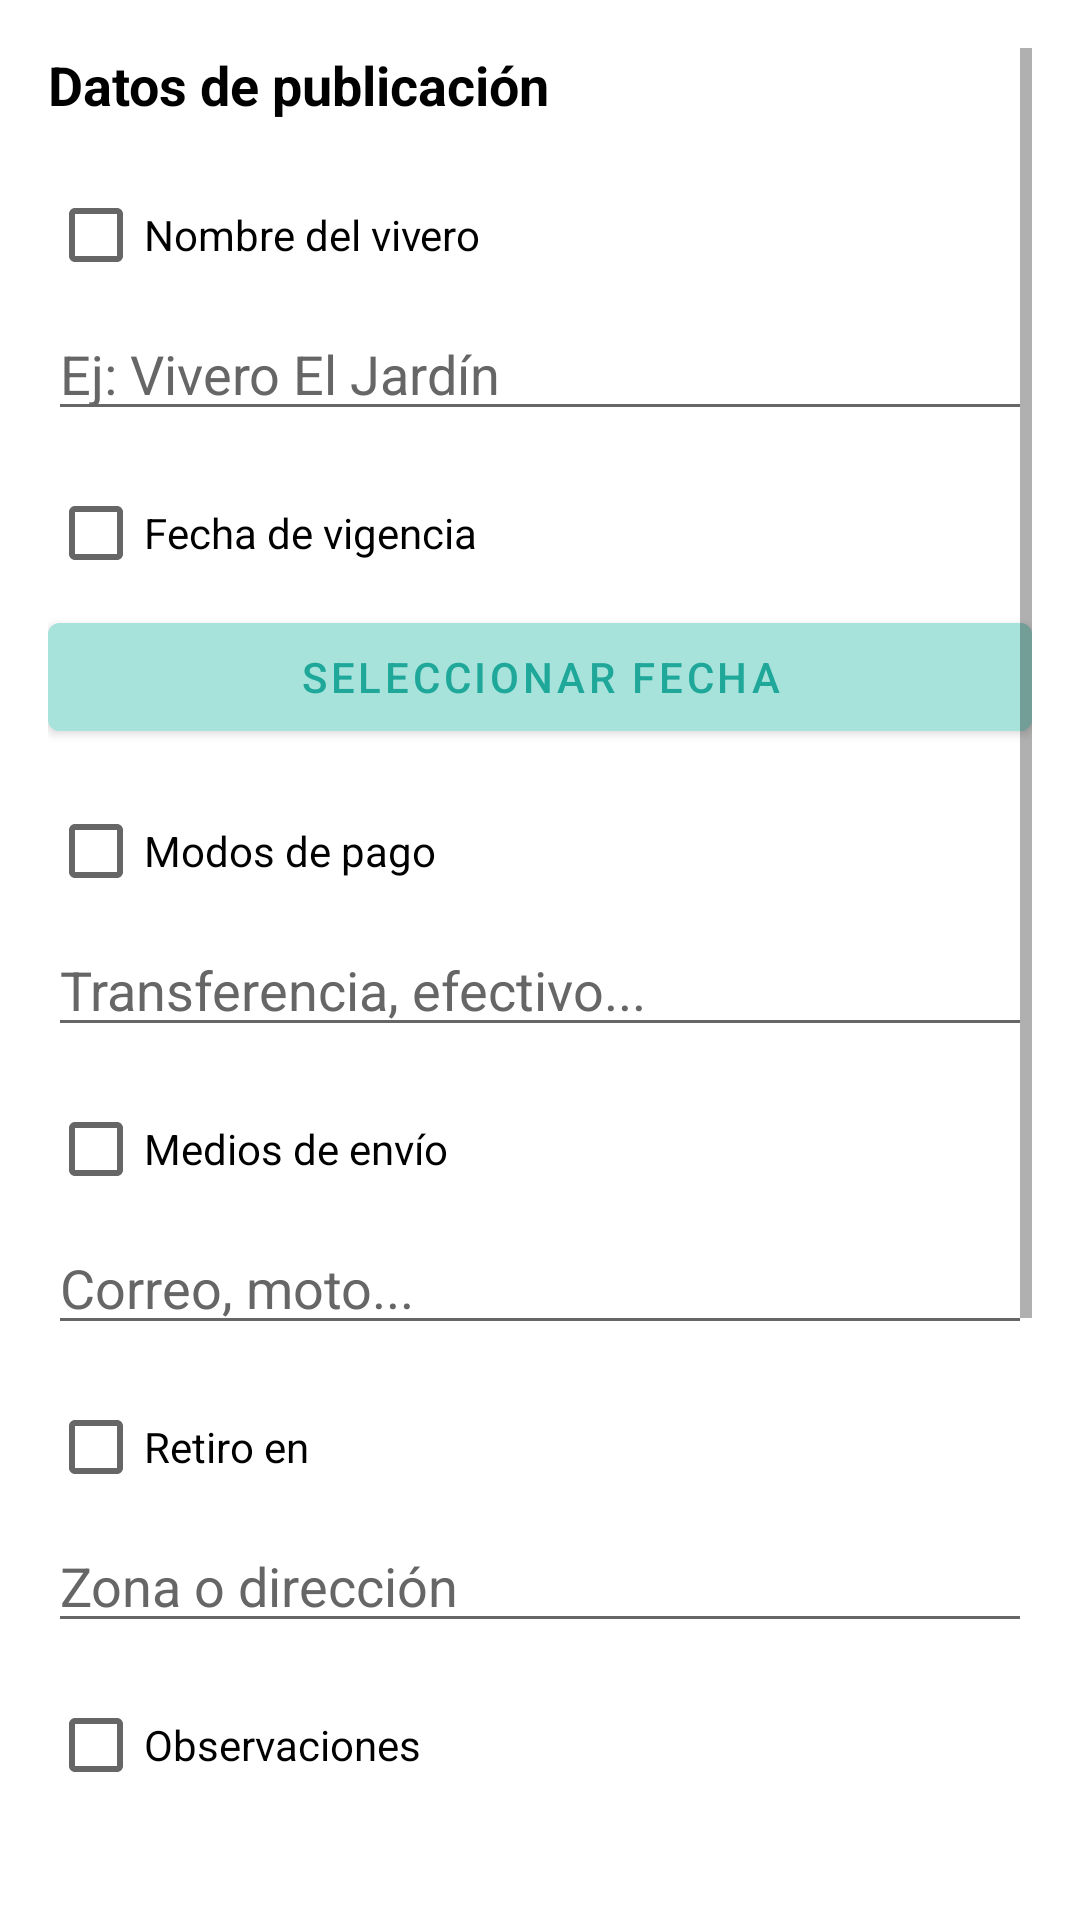

Reconstruct the res/layout file that produces this screen, plus the resources it refers to.
<!-- AndroidManifest.xml: application theme Theme.MiVivero -->
<!-- res/layout/dialog_publicar_album.xml -->
<?xml version="1.0" encoding="utf-8"?>
<ScrollView xmlns:android="http://schemas.android.com/apk/res/android"
    android:layout_width="match_parent"
    android:layout_height="wrap_content"
    android:background="@android:color/white"
    android:padding="16dp">

    <LinearLayout
        android:layout_width="match_parent"
        android:layout_height="wrap_content"
        android:orientation="vertical">

        
        <TextView
            android:layout_width="wrap_content"
            android:layout_height="wrap_content"
            android:text="Datos de publicación"
            android:textSize="18sp"
            android:textStyle="bold"
            android:textColor="@android:color/black"
            android:layout_marginBottom="14dp"/>

        
        <CheckBox
            android:id="@+id/cbNombreVivero"
            android:layout_width="wrap_content"
            android:layout_height="wrap_content"
            android:text="Nombre del vivero"
            android:textColor="@android:color/black"/>

        <EditText
            android:id="@+id/etNombreVivero"
            android:layout_width="match_parent"
            android:layout_height="wrap_content"
            android:hint="Ej: Vivero El Jardín"
            android:layout_marginBottom="10dp"
            android:textColor="@android:color/black"
            android:textColorHint="#666666"
            />

        
        <CheckBox
            android:id="@+id/cbFechaHasta"
            android:layout_width="wrap_content"
            android:layout_height="wrap_content"
            android:text="Fecha de vigencia"
            android:textColor="@android:color/black"/>

        <com.google.android.material.button.MaterialButton
            android:id="@+id/btnFecha"
            android:layout_width="match_parent"
            android:layout_height="48dp"
            android:text="Seleccionar fecha"
            android:layout_marginBottom="10dp"
            android:backgroundTint="@color/teal_light"
            android:textColor="@color/teal_primary"/>

        
        <CheckBox
            android:id="@+id/cbPago"
            android:layout_width="wrap_content"
            android:layout_height="wrap_content"
            android:text="Modos de pago"
            android:textColor="@android:color/black"/>

        <EditText
            android:id="@+id/etPago"
            android:layout_width="match_parent"
            android:layout_height="wrap_content"
            android:hint="Transferencia, efectivo..."
            android:layout_marginBottom="10dp"
            android:textColor="@android:color/black"
            android:textColorHint="#666666"
            />

        
        <CheckBox
            android:id="@+id/cbEnvio"
            android:layout_width="wrap_content"
            android:layout_height="wrap_content"
            android:text="Medios de envío"
            android:textColor="@android:color/black"/>

        <EditText
            android:id="@+id/etEnvio"
            android:layout_width="match_parent"
            android:layout_height="wrap_content"
            android:hint="Correo, moto..."
            android:layout_marginBottom="10dp"
            android:textColor="@android:color/black"
            android:textColorHint="#666666"
            />

        
        <CheckBox
            android:id="@+id/cbRetiro"
            android:layout_width="wrap_content"
            android:layout_height="wrap_content"
            android:text="Retiro en"
            android:textColor="@android:color/black"/>

        <EditText
            android:id="@+id/etRetiro"
            android:layout_width="match_parent"
            android:layout_height="wrap_content"
            android:hint="Zona o dirección"
            android:layout_marginBottom="10dp"
            android:textColor="@android:color/black"
            android:textColorHint="#666666"
            />

        
        <CheckBox
            android:id="@+id/cbObservaciones"
            android:layout_width="wrap_content"
            android:layout_height="wrap_content"
            android:text="Observaciones"
            android:textColor="@android:color/black"/>

        <EditText
            android:id="@+id/etObservaciones"
            android:layout_width="match_parent"
            android:layout_height="wrap_content"
            android:minLines="2"
            android:hint="Información adicional"
            android:layout_marginBottom="14dp"
            android:textColor="@android:color/black"
            android:textColorHint="#666666"
            />

        
        <TextView
            android:layout_width="wrap_content"
            android:layout_height="wrap_content"
            android:text="Fondo de portada"
            android:textStyle="bold"
            android:textColor="@android:color/black"
            android:layout_marginBottom="8dp"/>

        <RadioGroup
            android:id="@+id/rgFondos"
            android:layout_width="match_parent"
            android:layout_height="wrap_content"
            android:layout_marginBottom="16dp">

            <RadioButton
                android:id="@+id/rbCactus"
                android:layout_width="wrap_content"
                android:layout_height="wrap_content"
                android:text="Cactus"
                android:textColor="@android:color/black"/>

            <RadioButton
                android:id="@+id/rbTropical"
                android:layout_width="wrap_content"
                android:layout_height="wrap_content"
                android:text="Tropical"
                android:textColor="@android:color/black"/>

            <RadioButton
                android:id="@+id/rbSuculentas"
                android:layout_width="wrap_content"
                android:layout_height="wrap_content"
                android:text="Suculentas"
                android:textColor="@android:color/black"
                android:checked="true"/>

        </RadioGroup>

        
        <com.google.android.material.button.MaterialButton
            android:id="@+id/btnPublicarFinal"
            android:layout_width="match_parent"
            android:layout_height="50dp"
            android:text="Publicar álbum"
            android:backgroundTint="@color/teal_primary"
            android:textColor="@android:color/white"/>

    </LinearLayout>
</ScrollView>
<!-- resources referenced by this layout -->
<resources>
  <color name="teal_light">#A7E3DB</color>
  <color name="teal_primary">#1FA89A</color>
  <style name="Theme.MiVivero" parent="Base.Theme.MiVivero" />
  <style name="Base.Theme.MiVivero" parent="Theme.MaterialComponents.Light.NoActionBar" />
</resources>
